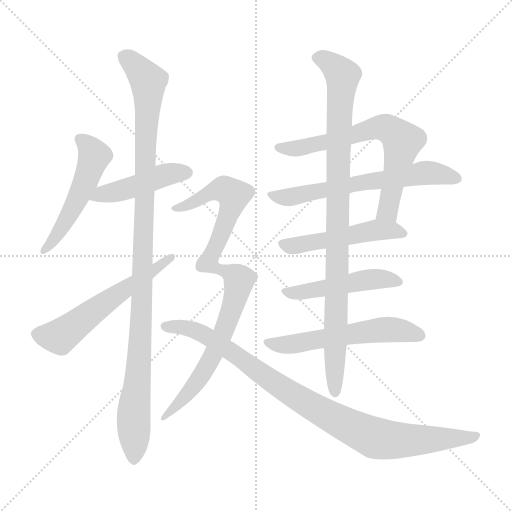
t = 0.00 s
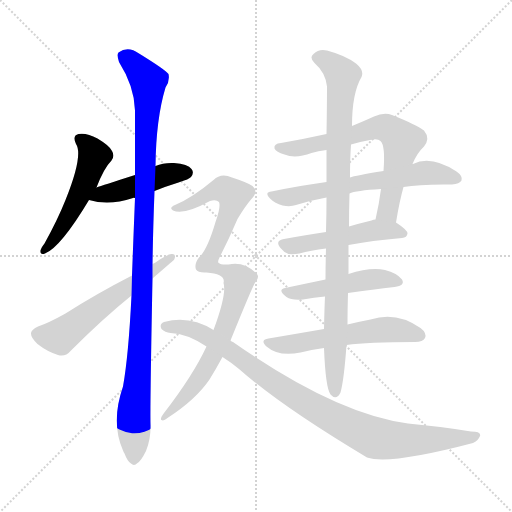
t = 1.97 s
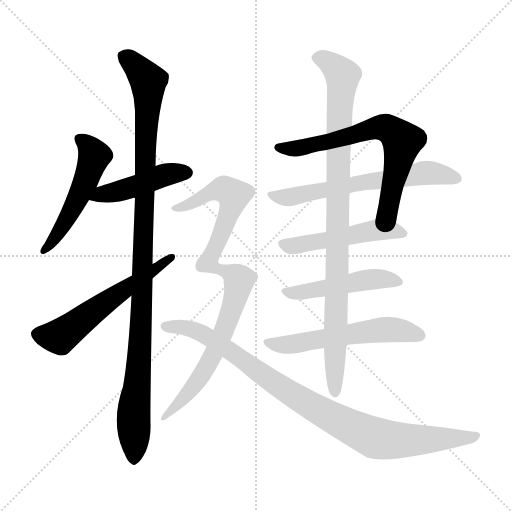
t = 3.94 s
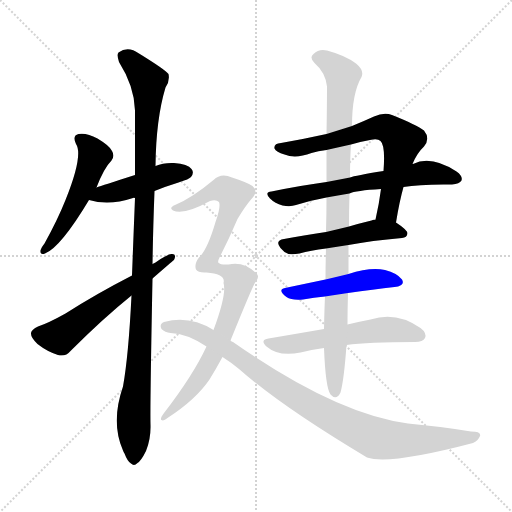
t = 5.91 s
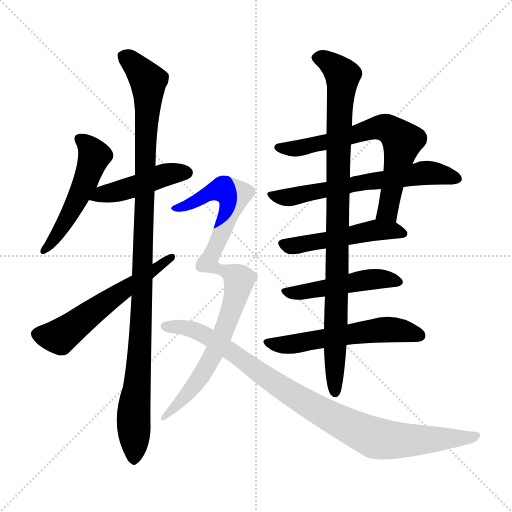
t = 7.88 s
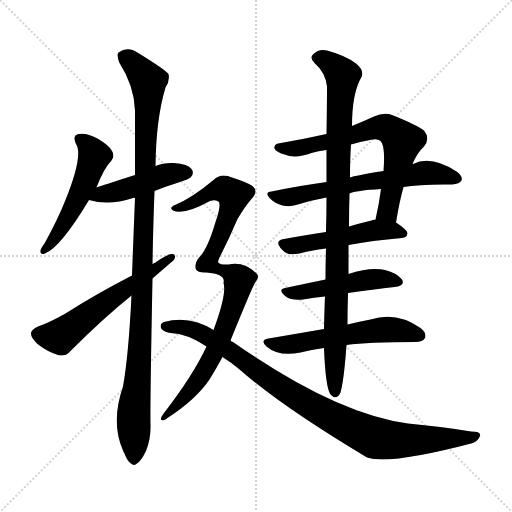
t = 9.86 s

The animated SVG that drew these frames (rendered in a browser with its animation timeline set to each time). Animation: 12 CSS @keyframes rules; one cycle of 9.86 s.

<svg version="1.1" viewBox="0 0 1024 1024" xmlns="http://www.w3.org/2000/svg">
  <g stroke="lightgray" stroke-dasharray="1,1" stroke-width="1" transform="scale(4, 4)">
    <line x1="0" y1="0" x2="256" y2="256"></line>
    <line x1="256" y1="0" x2="0" y2="256"></line>
    <line x1="128" y1="0" x2="128" y2="256"></line>
    <line x1="0" y1="128" x2="256" y2="128"></line>
  </g>
<g transform="scale(1, -1) translate(0, -900)">
   <style type="text/css">
    @keyframes keyframes0 {
      from {
       stroke: blue;
       stroke-dashoffset: 515;
       stroke-width: 128;
       }
       63% {
       animation-timing-function: step-end;
       stroke: blue;
       stroke-dashoffset: 0;
       stroke-width: 128;
       }
       to {
       stroke: black;
       stroke-width: 1024;
       }
       }
       #make-me-a-hanzi-animation-0 {
         animation: keyframes0 0.669108s both;
         animation-delay: 0.000000s;
         animation-timing-function: linear;
       }
    @keyframes keyframes1 {
      from {
       stroke: blue;
       stroke-dashoffset: 452;
       stroke-width: 128;
       }
       60% {
       animation-timing-function: step-end;
       stroke: blue;
       stroke-dashoffset: 0;
       stroke-width: 128;
       }
       to {
       stroke: black;
       stroke-width: 1024;
       }
       }
       #make-me-a-hanzi-animation-1 {
         animation: keyframes1 0.617839s both;
         animation-delay: 0.669108s;
         animation-timing-function: linear;
       }
    @keyframes keyframes2 {
      from {
       stroke: blue;
       stroke-dashoffset: 1080;
       stroke-width: 128;
       }
       78% {
       animation-timing-function: step-end;
       stroke: blue;
       stroke-dashoffset: 0;
       stroke-width: 128;
       }
       to {
       stroke: black;
       stroke-width: 1024;
       }
       }
       #make-me-a-hanzi-animation-2 {
         animation: keyframes2 1.128906s both;
         animation-delay: 1.286947s;
         animation-timing-function: linear;
       }
    @keyframes keyframes3 {
      from {
       stroke: blue;
       stroke-dashoffset: 574;
       stroke-width: 128;
       }
       65% {
       animation-timing-function: step-end;
       stroke: blue;
       stroke-dashoffset: 0;
       stroke-width: 128;
       }
       to {
       stroke: black;
       stroke-width: 1024;
       }
       }
       #make-me-a-hanzi-animation-3 {
         animation: keyframes3 0.717122s both;
         animation-delay: 2.415853s;
         animation-timing-function: linear;
       }
    @keyframes keyframes4 {
      from {
       stroke: blue;
       stroke-dashoffset: 681;
       stroke-width: 128;
       }
       69% {
       animation-timing-function: step-end;
       stroke: blue;
       stroke-dashoffset: 0;
       stroke-width: 128;
       }
       to {
       stroke: black;
       stroke-width: 1024;
       }
       }
       #make-me-a-hanzi-animation-4 {
         animation: keyframes4 0.804199s both;
         animation-delay: 3.132975s;
         animation-timing-function: linear;
       }
    @keyframes keyframes5 {
      from {
       stroke: blue;
       stroke-dashoffset: 624;
       stroke-width: 128;
       }
       67% {
       animation-timing-function: step-end;
       stroke: blue;
       stroke-dashoffset: 0;
       stroke-width: 128;
       }
       to {
       stroke: black;
       stroke-width: 1024;
       }
       }
       #make-me-a-hanzi-animation-5 {
         animation: keyframes5 0.757812s both;
         animation-delay: 3.937174s;
         animation-timing-function: linear;
       }
    @keyframes keyframes6 {
      from {
       stroke: blue;
       stroke-dashoffset: 499;
       stroke-width: 128;
       }
       62% {
       animation-timing-function: step-end;
       stroke: blue;
       stroke-dashoffset: 0;
       stroke-width: 128;
       }
       to {
       stroke: black;
       stroke-width: 1024;
       }
       }
       #make-me-a-hanzi-animation-6 {
         animation: keyframes6 0.656087s both;
         animation-delay: 4.694987s;
         animation-timing-function: linear;
       }
    @keyframes keyframes7 {
      from {
       stroke: blue;
       stroke-dashoffset: 482;
       stroke-width: 128;
       }
       61% {
       animation-timing-function: step-end;
       stroke: blue;
       stroke-dashoffset: 0;
       stroke-width: 128;
       }
       to {
       stroke: black;
       stroke-width: 1024;
       }
       }
       #make-me-a-hanzi-animation-7 {
         animation: keyframes7 0.642253s both;
         animation-delay: 5.351074s;
         animation-timing-function: linear;
       }
    @keyframes keyframes8 {
      from {
       stroke: blue;
       stroke-dashoffset: 565;
       stroke-width: 128;
       }
       65% {
       animation-timing-function: step-end;
       stroke: blue;
       stroke-dashoffset: 0;
       stroke-width: 128;
       }
       to {
       stroke: black;
       stroke-width: 1024;
       }
       }
       #make-me-a-hanzi-animation-8 {
         animation: keyframes8 0.709798s both;
         animation-delay: 5.993327s;
         animation-timing-function: linear;
       }
    @keyframes keyframes9 {
      from {
       stroke: blue;
       stroke-dashoffset: 953;
       stroke-width: 128;
       }
       76% {
       animation-timing-function: step-end;
       stroke: blue;
       stroke-dashoffset: 0;
       stroke-width: 128;
       }
       to {
       stroke: black;
       stroke-width: 1024;
       }
       }
       #make-me-a-hanzi-animation-9 {
         animation: keyframes9 1.025553s both;
         animation-delay: 6.703125s;
         animation-timing-function: linear;
       }
    @keyframes keyframes10 {
      from {
       stroke: blue;
       stroke-dashoffset: 918;
       stroke-width: 128;
       }
       75% {
       animation-timing-function: step-end;
       stroke: blue;
       stroke-dashoffset: 0;
       stroke-width: 128;
       }
       to {
       stroke: black;
       stroke-width: 1024;
       }
       }
       #make-me-a-hanzi-animation-10 {
         animation: keyframes10 0.997070s both;
         animation-delay: 7.728678s;
         animation-timing-function: linear;
       }
    @keyframes keyframes11 {
      from {
       stroke: blue;
       stroke-dashoffset: 937;
       stroke-width: 128;
       }
       75% {
       animation-timing-function: step-end;
       stroke: blue;
       stroke-dashoffset: 0;
       stroke-width: 128;
       }
       to {
       stroke: black;
       stroke-width: 1024;
       }
       }
       #make-me-a-hanzi-animation-11 {
         animation: keyframes11 1.012533s both;
         animation-delay: 8.725749s;
         animation-timing-function: linear;
       }
</style>
<path d="M 193.0 525.0 Q 208.0 564.0 223.0 579.0 Q 230.0 588.0 224.0 598.0 Q 220.0 608.0 195.0 623.0 Q 173.0 635.0 157.0 632.0 Q 144.0 629.0 152.0 612.0 Q 167.0 590.0 131.0 500.0 Q 115.0 460.0 89.0 413.0 Q 82.0 404.0 81.0 399.0 Q 80.0 389.0 90.0 393.0 Q 121.0 405.0 178.0 500.0 L 193.0 525.0 Z" fill="lightgray"></path> 
<path d="M 309.0 518.0 Q 331.0 527.0 357.0 535.0 Q 379.0 542.0 382.0 546.0 Q 389.0 555.0 383.0 562.0 Q 376.0 572.0 348.0 574.0 Q 327.0 575.0 311.0 568.0 L 270.0 550.0 Q 204.0 529.0 193.0 525.0 C 165.0 515.0 149.0 508.0 178.0 500.0 Q 218.0 488.0 266.0 504.0 Q 267.0 505.0 270.0 504.0 C 276.0 505.0 281.0 507.0 309.0 518.0 Z" fill="lightgray"></path> 
<path d="M 263.0 309.0 Q 257.0 188.0 246.0 127.0 Q 221.0 55.0 246.0 -1.0 Q 247.0 -4.0 249.0 -7.0 Q 255.0 -23.0 262.0 -27.0 Q 268.0 -33.0 275.0 -26.0 Q 282.0 -22.0 292.0 -2.0 Q 302.0 22.0 301.0 51.0 Q 300.0 88.0 305.0 343.0 L 305.0 372.0 Q 306.0 439.0 309.0 518.0 L 311.0 568.0 Q 312.0 662.0 331.0 725.0 Q 340.0 738.0 337.0 752.0 Q 330.0 761.0 278.0 793.0 Q 256.0 809.0 237.0 795.0 Q 233.0 791.0 238.0 776.0 Q 269.0 727.0 270.0 679.0 Q 270.0 618.0 270.0 550.0 L 270.0 504.0 Q 267.0 429.0 264.0 349.0 L 263.0 309.0 Z" fill="lightgray"></path> 
<path d="M 264.0 349.0 Q 192.0 312.0 131.0 273.0 Q 97.0 254.0 76.0 247.0 Q 63.0 241.0 62.0 234.0 Q 61.0 225.0 75.0 212.0 Q 94.0 197.0 116.0 190.0 Q 131.0 186.0 141.0 198.0 Q 207.0 264.0 263.0 309.0 L 305.0 343.0 Q 344.0 377.0 348.0 380.0 Q 354.0 393.0 343.0 392.0 Q 333.0 391.0 311.0 375.0 Q 308.0 374.0 305.0 372.0 L 264.0 349.0 Z" fill="lightgray"></path> 
<path d="M 792.0 455.0 Q 799.0 498.0 807.0 526.0 L 825.0 572.0 Q 834.0 594.0 848.0 607.0 Q 861.0 623.0 848.0 639.0 Q 832.0 651.0 784.0 670.0 Q 768.0 676.0 748.0 667.0 Q 726.0 657.0 704.0 648.0 L 653.0 632.0 Q 608.0 622.0 562.0 614.0 Q 547.0 613.0 549.0 603.0 Q 552.0 596.0 569.0 591.0 Q 591.0 582.0 623.0 594.0 Q 636.0 598.0 653.0 600.0 L 702.0 611.0 Q 720.0 617.0 740.0 620.0 Q 755.0 624.0 761.0 618.0 Q 771.0 609.0 767.0 558.0 L 762.0 522.0 Q 758.0 491.0 751.0 461.0 C 745.0 432.0 787.0 425.0 792.0 455.0 Z" fill="lightgray"></path> 
<path d="M 807.0 526.0 Q 841.0 532.0 904.0 531.0 Q 919.0 532.0 923.0 539.0 Q 926.0 548.0 913.0 557.0 Q 862.0 590.0 826.0 572.0 Q 825.0 573.0 825.0 572.0 L 767.0 558.0 Q 710.0 549.0 700.0 545.0 L 653.0 536.0 Q 601.0 529.0 543.0 517.0 Q 528.0 516.0 540.0 503.0 Q 550.0 493.0 565.0 489.0 Q 581.0 486.0 592.0 490.0 Q 620.0 499.0 653.0 505.0 L 699.0 513.0 Q 711.0 519.0 762.0 522.0 L 807.0 526.0 Z" fill="lightgray"></path> 
<path d="M 697.0 410.0 Q 743.0 419.0 804.0 424.0 Q 814.0 425.0 815.0 433.0 Q 815.0 440.0 792.0 455.0 L 751.0 461.0 Q 747.0 461.0 743.0 459.0 Q 718.0 453.0 698.0 447.0 L 652.0 436.0 Q 606.0 429.0 568.0 422.0 Q 549.0 419.0 561.0 404.0 Q 568.0 395.0 577.0 392.0 Q 587.0 391.0 599.0 393.0 Q 621.0 399.0 652.0 403.0 L 697.0 410.0 Z" fill="lightgray"></path> 
<path d="M 651.0 341.0 Q 608.0 332.0 570.0 324.0 Q 554.0 321.0 573.0 306.0 Q 583.0 299.0 606.0 301.0 Q 628.0 305.0 650.0 307.0 L 696.0 314.0 Q 747.0 321.0 789.0 326.0 Q 811.0 329.0 804.0 341.0 Q 794.0 354.0 770.0 360.0 Q 740.0 366.0 697.0 352.0 L 651.0 341.0 Z" fill="lightgray"></path> 
<path d="M 648.0 242.0 Q 596.0 233.0 537.0 223.0 Q 519.0 220.0 533.0 207.0 Q 557.0 186.0 601.0 195.0 Q 622.0 201.0 648.0 204.0 L 693.0 210.0 Q 735.0 216.0 830.0 216.0 Q 846.0 216.0 850.0 224.0 Q 854.0 234.0 841.0 244.0 Q 793.0 278.0 741.0 261.0 Q 720.0 257.0 695.0 251.0 L 648.0 242.0 Z" fill="lightgray"></path> 
<path d="M 704.0 648.0 Q 704.0 714.0 723.0 746.0 Q 729.0 759.0 712.0 773.0 Q 691.0 789.0 654.0 799.0 Q 638.0 803.0 627.0 792.0 Q 618.0 785.0 629.0 774.0 Q 651.0 755.0 654.0 727.0 Q 654.0 690.0 653.0 632.0 L 653.0 600.0 Q 653.0 572.0 653.0 536.0 L 653.0 505.0 Q 653.0 472.0 652.0 436.0 L 652.0 403.0 Q 651.0 370.0 651.0 341.0 L 650.0 307.0 Q 649.0 288.0 648.0 242.0 L 648.0 204.0 Q 651.0 125.0 661.0 111.0 Q 673.0 98.0 681.0 115.0 Q 688.0 140.0 693.0 210.0 L 695.0 251.0 Q 695.0 279.0 696.0 314.0 L 697.0 352.0 Q 697.0 380.0 697.0 410.0 L 698.0 447.0 Q 698.0 481.0 699.0 513.0 L 700.0 545.0 Q 700.0 582.0 702.0 611.0 L 704.0 648.0 Z" fill="lightgray"></path> 
<path d="M 447.0 334.0 Q 454.0 313.0 427.0 240.0 L 413.0 207.0 Q 386.0 149.0 328.0 74.0 Q 319.0 62.0 323.0 60.0 Q 327.0 57.0 335.0 64.0 Q 392.0 101.0 419.0 141.0 Q 432.0 162.0 445.0 186.0 L 461.0 219.0 Q 506.0 330.0 511.0 336.0 Q 520.0 346.0 513.0 353.0 Q 488.0 378.0 457.0 371.0 Q 441.0 370.0 438.0 374.0 Q 434.0 375.0 439.0 385.0 Q 458.0 422.0 475.0 462.0 Q 490.0 487.0 502.0 501.0 Q 518.0 517.0 505.0 528.0 Q 495.0 535.0 464.0 545.0 Q 442.0 555.0 427.0 540.0 Q 384.0 504.0 350.0 490.0 Q 337.0 484.0 346.0 479.0 Q 367.0 469.0 420.0 498.0 Q 432.0 502.0 438.0 496.0 Q 442.0 487.0 431.0 456.0 Q 415.0 401.0 398.0 385.0 Q 388.0 372.0 392.0 361.0 Q 396.0 354.0 413.0 355.0 Q 452.0 352.0 447.0 334.0 Z" fill="lightgray"></path> 
<path d="M 427.0 240.0 Q 379.0 270.0 328.0 256.0 Q 318.0 252.0 323.0 242.0 Q 330.0 235.0 341.0 234.0 Q 374.0 233.0 413.0 207.0 L 445.0 186.0 Q 461.0 176.0 478.0 162.0 Q 563.0 87.0 734.0 -15.0 Q 779.0 -30.0 946.0 14.0 Q 956.0 18.0 960.0 28.0 Q 963.0 37.0 942.0 37.0 Q 882.0 47.0 816.0 53.0 Q 671.0 72.0 466.0 216.0 Q 463.0 217.0 461.0 219.0 L 427.0 240.0 Z" fill="lightgray"></path> 
      <clipPath id="make-me-a-hanzi-clip-0">
      <path d="M 193.0 525.0 Q 208.0 564.0 223.0 579.0 Q 230.0 588.0 224.0 598.0 Q 220.0 608.0 195.0 623.0 Q 173.0 635.0 157.0 632.0 Q 144.0 629.0 152.0 612.0 Q 167.0 590.0 131.0 500.0 Q 115.0 460.0 89.0 413.0 Q 82.0 404.0 81.0 399.0 Q 80.0 389.0 90.0 393.0 Q 121.0 405.0 178.0 500.0 L 193.0 525.0 Z" fill="lightgray"></path>
      </clipPath>
      <path clip-path="url(#make-me-a-hanzi-clip-0)" d="M 160.0 621.0 L 189.0 588.0 L 145.0 480.0 L 88.0 400.0 " fill="none" id="make-me-a-hanzi-animation-0" stroke-dasharray="387 774" stroke-linecap="round"></path>

      <clipPath id="make-me-a-hanzi-clip-1">
      <path d="M 309.0 518.0 Q 331.0 527.0 357.0 535.0 Q 379.0 542.0 382.0 546.0 Q 389.0 555.0 383.0 562.0 Q 376.0 572.0 348.0 574.0 Q 327.0 575.0 311.0 568.0 L 270.0 550.0 Q 204.0 529.0 193.0 525.0 C 165.0 515.0 149.0 508.0 178.0 500.0 Q 218.0 488.0 266.0 504.0 Q 267.0 505.0 270.0 504.0 C 276.0 505.0 281.0 507.0 309.0 518.0 Z" fill="lightgray"></path>
      </clipPath>
      <path clip-path="url(#make-me-a-hanzi-clip-1)" d="M 186.0 504.0 L 252.0 521.0 L 324.0 549.0 L 374.0 555.0 " fill="none" id="make-me-a-hanzi-animation-1" stroke-dasharray="324 648" stroke-linecap="round"></path>

      <clipPath id="make-me-a-hanzi-clip-2">
      <path d="M 263.0 309.0 Q 257.0 188.0 246.0 127.0 Q 221.0 55.0 246.0 -1.0 Q 247.0 -4.0 249.0 -7.0 Q 255.0 -23.0 262.0 -27.0 Q 268.0 -33.0 275.0 -26.0 Q 282.0 -22.0 292.0 -2.0 Q 302.0 22.0 301.0 51.0 Q 300.0 88.0 305.0 343.0 L 305.0 372.0 Q 306.0 439.0 309.0 518.0 L 311.0 568.0 Q 312.0 662.0 331.0 725.0 Q 340.0 738.0 337.0 752.0 Q 330.0 761.0 278.0 793.0 Q 256.0 809.0 237.0 795.0 Q 233.0 791.0 238.0 776.0 Q 269.0 727.0 270.0 679.0 Q 270.0 618.0 270.0 550.0 L 270.0 504.0 Q 267.0 429.0 264.0 349.0 L 263.0 309.0 Z" fill="lightgray"></path>
      </clipPath>
      <path clip-path="url(#make-me-a-hanzi-clip-2)" d="M 248.0 789.0 L 288.0 750.0 L 297.0 728.0 L 285.0 305.0 L 267.0 71.0 L 268.0 -15.0 " fill="none" id="make-me-a-hanzi-animation-2" stroke-dasharray="952 1904" stroke-linecap="round"></path>

      <clipPath id="make-me-a-hanzi-clip-3">
      <path d="M 264.0 349.0 Q 192.0 312.0 131.0 273.0 Q 97.0 254.0 76.0 247.0 Q 63.0 241.0 62.0 234.0 Q 61.0 225.0 75.0 212.0 Q 94.0 197.0 116.0 190.0 Q 131.0 186.0 141.0 198.0 Q 207.0 264.0 263.0 309.0 L 305.0 343.0 Q 344.0 377.0 348.0 380.0 Q 354.0 393.0 343.0 392.0 Q 333.0 391.0 311.0 375.0 Q 308.0 374.0 305.0 372.0 L 264.0 349.0 Z" fill="lightgray"></path>
      </clipPath>
      <path clip-path="url(#make-me-a-hanzi-clip-3)" d="M 73.0 232.0 L 123.0 229.0 L 341.0 384.0 " fill="none" id="make-me-a-hanzi-animation-3" stroke-dasharray="446 892" stroke-linecap="round"></path>

      <clipPath id="make-me-a-hanzi-clip-4">
      <path d="M 792.0 455.0 Q 799.0 498.0 807.0 526.0 L 825.0 572.0 Q 834.0 594.0 848.0 607.0 Q 861.0 623.0 848.0 639.0 Q 832.0 651.0 784.0 670.0 Q 768.0 676.0 748.0 667.0 Q 726.0 657.0 704.0 648.0 L 653.0 632.0 Q 608.0 622.0 562.0 614.0 Q 547.0 613.0 549.0 603.0 Q 552.0 596.0 569.0 591.0 Q 591.0 582.0 623.0 594.0 Q 636.0 598.0 653.0 600.0 L 702.0 611.0 Q 720.0 617.0 740.0 620.0 Q 755.0 624.0 761.0 618.0 Q 771.0 609.0 767.0 558.0 L 762.0 522.0 Q 758.0 491.0 751.0 461.0 C 745.0 432.0 787.0 425.0 792.0 455.0 Z" fill="lightgray"></path>
      </clipPath>
      <path clip-path="url(#make-me-a-hanzi-clip-4)" d="M 557.0 605.0 L 611.0 606.0 L 749.0 644.0 L 782.0 640.0 L 805.0 618.0 L 774.0 476.0 L 759.0 467.0 " fill="none" id="make-me-a-hanzi-animation-4" stroke-dasharray="553 1106" stroke-linecap="round"></path>

      <clipPath id="make-me-a-hanzi-clip-5">
      <path d="M 807.0 526.0 Q 841.0 532.0 904.0 531.0 Q 919.0 532.0 923.0 539.0 Q 926.0 548.0 913.0 557.0 Q 862.0 590.0 826.0 572.0 Q 825.0 573.0 825.0 572.0 L 767.0 558.0 Q 710.0 549.0 700.0 545.0 L 653.0 536.0 Q 601.0 529.0 543.0 517.0 Q 528.0 516.0 540.0 503.0 Q 550.0 493.0 565.0 489.0 Q 581.0 486.0 592.0 490.0 Q 620.0 499.0 653.0 505.0 L 699.0 513.0 Q 711.0 519.0 762.0 522.0 L 807.0 526.0 Z" fill="lightgray"></path>
      </clipPath>
      <path clip-path="url(#make-me-a-hanzi-clip-5)" d="M 552.0 508.0 L 583.0 506.0 L 857.0 555.0 L 914.0 543.0 " fill="none" id="make-me-a-hanzi-animation-5" stroke-dasharray="496 992" stroke-linecap="round"></path>

      <clipPath id="make-me-a-hanzi-clip-6">
      <path d="M 697.0 410.0 Q 743.0 419.0 804.0 424.0 Q 814.0 425.0 815.0 433.0 Q 815.0 440.0 792.0 455.0 L 751.0 461.0 Q 747.0 461.0 743.0 459.0 Q 718.0 453.0 698.0 447.0 L 652.0 436.0 Q 606.0 429.0 568.0 422.0 Q 549.0 419.0 561.0 404.0 Q 568.0 395.0 577.0 392.0 Q 587.0 391.0 599.0 393.0 Q 621.0 399.0 652.0 403.0 L 697.0 410.0 Z" fill="lightgray"></path>
      </clipPath>
      <path clip-path="url(#make-me-a-hanzi-clip-6)" d="M 566.0 412.0 L 601.0 410.0 L 752.0 440.0 L 806.0 433.0 " fill="none" id="make-me-a-hanzi-animation-6" stroke-dasharray="371 742" stroke-linecap="round"></path>

      <clipPath id="make-me-a-hanzi-clip-7">
      <path d="M 651.0 341.0 Q 608.0 332.0 570.0 324.0 Q 554.0 321.0 573.0 306.0 Q 583.0 299.0 606.0 301.0 Q 628.0 305.0 650.0 307.0 L 696.0 314.0 Q 747.0 321.0 789.0 326.0 Q 811.0 329.0 804.0 341.0 Q 794.0 354.0 770.0 360.0 Q 740.0 366.0 697.0 352.0 L 651.0 341.0 Z" fill="lightgray"></path>
      </clipPath>
      <path clip-path="url(#make-me-a-hanzi-clip-7)" d="M 571.0 315.0 L 599.0 314.0 L 739.0 341.0 L 794.0 336.0 " fill="none" id="make-me-a-hanzi-animation-7" stroke-dasharray="354 708" stroke-linecap="round"></path>

      <clipPath id="make-me-a-hanzi-clip-8">
      <path d="M 648.0 242.0 Q 596.0 233.0 537.0 223.0 Q 519.0 220.0 533.0 207.0 Q 557.0 186.0 601.0 195.0 Q 622.0 201.0 648.0 204.0 L 693.0 210.0 Q 735.0 216.0 830.0 216.0 Q 846.0 216.0 850.0 224.0 Q 854.0 234.0 841.0 244.0 Q 793.0 278.0 741.0 261.0 Q 720.0 257.0 695.0 251.0 L 648.0 242.0 Z" fill="lightgray"></path>
      </clipPath>
      <path clip-path="url(#make-me-a-hanzi-clip-8)" d="M 535.0 215.0 L 590.0 212.0 L 754.0 240.0 L 812.0 238.0 L 840.0 229.0 " fill="none" id="make-me-a-hanzi-animation-8" stroke-dasharray="437 874" stroke-linecap="round"></path>

      <clipPath id="make-me-a-hanzi-clip-9">
      <path d="M 704.0 648.0 Q 704.0 714.0 723.0 746.0 Q 729.0 759.0 712.0 773.0 Q 691.0 789.0 654.0 799.0 Q 638.0 803.0 627.0 792.0 Q 618.0 785.0 629.0 774.0 Q 651.0 755.0 654.0 727.0 Q 654.0 690.0 653.0 632.0 L 653.0 600.0 Q 653.0 572.0 653.0 536.0 L 653.0 505.0 Q 653.0 472.0 652.0 436.0 L 652.0 403.0 Q 651.0 370.0 651.0 341.0 L 650.0 307.0 Q 649.0 288.0 648.0 242.0 L 648.0 204.0 Q 651.0 125.0 661.0 111.0 Q 673.0 98.0 681.0 115.0 Q 688.0 140.0 693.0 210.0 L 695.0 251.0 Q 695.0 279.0 696.0 314.0 L 697.0 352.0 Q 697.0 380.0 697.0 410.0 L 698.0 447.0 Q 698.0 481.0 699.0 513.0 L 700.0 545.0 Q 700.0 582.0 702.0 611.0 L 704.0 648.0 Z" fill="lightgray"></path>
      </clipPath>
      <path clip-path="url(#make-me-a-hanzi-clip-9)" d="M 634.0 784.0 L 657.0 777.0 L 685.0 749.0 L 677.0 616.0 L 670.0 116.0 " fill="none" id="make-me-a-hanzi-animation-9" stroke-dasharray="825 1650" stroke-linecap="round"></path>

      <clipPath id="make-me-a-hanzi-clip-10">
      <path d="M 447.0 334.0 Q 454.0 313.0 427.0 240.0 L 413.0 207.0 Q 386.0 149.0 328.0 74.0 Q 319.0 62.0 323.0 60.0 Q 327.0 57.0 335.0 64.0 Q 392.0 101.0 419.0 141.0 Q 432.0 162.0 445.0 186.0 L 461.0 219.0 Q 506.0 330.0 511.0 336.0 Q 520.0 346.0 513.0 353.0 Q 488.0 378.0 457.0 371.0 Q 441.0 370.0 438.0 374.0 Q 434.0 375.0 439.0 385.0 Q 458.0 422.0 475.0 462.0 Q 490.0 487.0 502.0 501.0 Q 518.0 517.0 505.0 528.0 Q 495.0 535.0 464.0 545.0 Q 442.0 555.0 427.0 540.0 Q 384.0 504.0 350.0 490.0 Q 337.0 484.0 346.0 479.0 Q 367.0 469.0 420.0 498.0 Q 432.0 502.0 438.0 496.0 Q 442.0 487.0 431.0 456.0 Q 415.0 401.0 398.0 385.0 Q 388.0 372.0 392.0 361.0 Q 396.0 354.0 413.0 355.0 Q 452.0 352.0 447.0 334.0 Z" fill="lightgray"></path>
      </clipPath>
      <path clip-path="url(#make-me-a-hanzi-clip-10)" d="M 352.0 483.0 L 405.0 503.0 L 432.0 520.0 L 450.0 521.0 L 464.0 514.0 L 462.0 481.0 L 417.0 376.0 L 426.0 364.0 L 467.0 351.0 L 478.0 340.0 L 450.0 239.0 L 426.0 189.0 L 395.0 137.0 L 328.0 66.0 " fill="none" id="make-me-a-hanzi-animation-10" stroke-dasharray="790 1580" stroke-linecap="round"></path>

      <clipPath id="make-me-a-hanzi-clip-11">
      <path d="M 427.0 240.0 Q 379.0 270.0 328.0 256.0 Q 318.0 252.0 323.0 242.0 Q 330.0 235.0 341.0 234.0 Q 374.0 233.0 413.0 207.0 L 445.0 186.0 Q 461.0 176.0 478.0 162.0 Q 563.0 87.0 734.0 -15.0 Q 779.0 -30.0 946.0 14.0 Q 956.0 18.0 960.0 28.0 Q 963.0 37.0 942.0 37.0 Q 882.0 47.0 816.0 53.0 Q 671.0 72.0 466.0 216.0 Q 463.0 217.0 461.0 219.0 L 427.0 240.0 Z" fill="lightgray"></path>
      </clipPath>
      <path clip-path="url(#make-me-a-hanzi-clip-11)" d="M 332.0 247.0 L 376.0 244.0 L 400.0 235.0 L 619.0 89.0 L 746.0 25.0 L 828.0 19.0 L 951.0 28.0 " fill="none" id="make-me-a-hanzi-animation-11" stroke-dasharray="809 1618" stroke-linecap="round"></path>

</g>
</svg>
